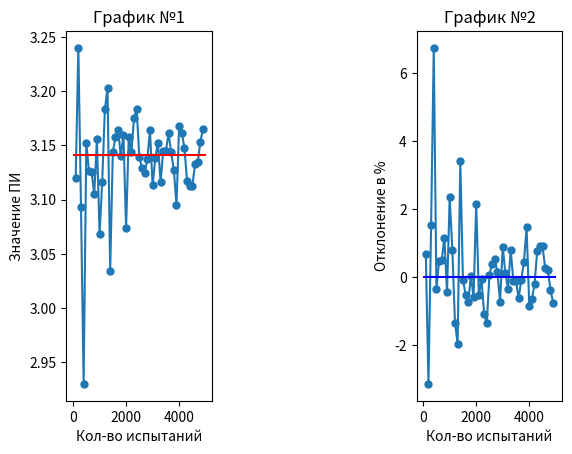

Write Python code to recreate this figure.
import math
import random as rnd

import matplotlib.pyplot as plt


def randomXY():
    x = rnd.uniform(-1, 1)
    y = rnd.uniform(-1, 1)
    return x, y


def monteCarlo(n):
    M = 0
    for i in range(n):
        x, y = randomXY()
        if (x ** 2 + y ** 2) <= 1:
            M += 1
    pi = 4 * (M / n)
    return pi


arr = []
num = []
sigma = []
for N in range(100, 5000, 100):
    x = monteCarlo(N)
    pi = math.pi
    arr.append(x)
    num.append(N)
    sigma.append((1 - (x / pi)) * 100)

plt.subplot(1, 3, 1)
plt.plot(num, arr, marker='o', markersize=5)
plt.hlines(math.pi, 0, 5000, color='red')
plt.xlabel("Кол-во испытаний")
plt.ylabel("Значение ПИ")
plt.title("График №1")

plt.subplot(1, 3, 3)
plt.plot(num, sigma, marker='o', markersize=5)
plt.hlines(0, 0, 5000, color='blue')
plt.xlabel("Кол-во испытаний")
plt.ylabel("Отклонение в %")
plt.title("График №2")

plt.show()
